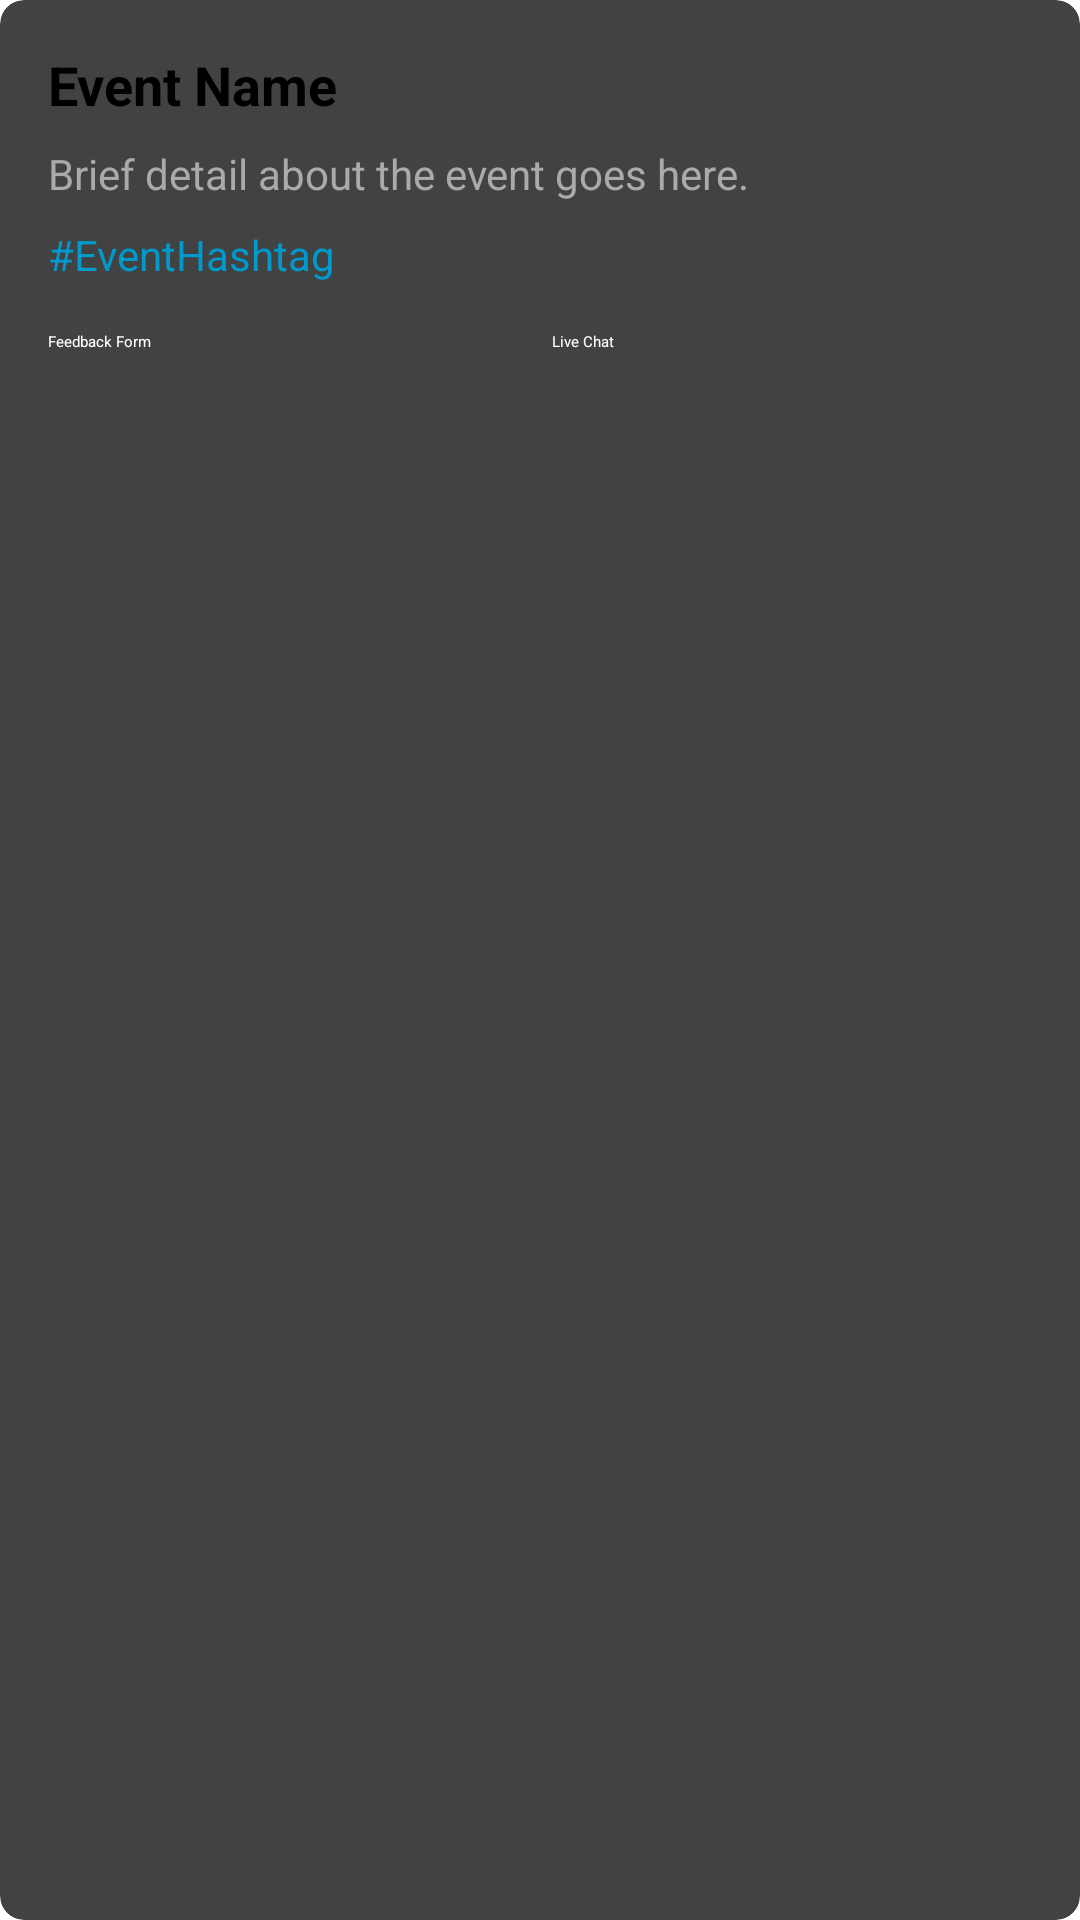

This screen was rendered from an Android layout file. Write that file and the resources it references.
<!-- AndroidManifest.xml: application theme Theme.Kernel -->
<!-- res/layout/each_item.xml -->
<?xml version="1.0" encoding="utf-8"?>
<androidx.cardview.widget.CardView xmlns:android="http://schemas.android.com/apk/res/android"
    xmlns:app="http://schemas.android.com/apk/res-auto"
    xmlns:tools="http://schemas.android.com/tools"
    android:id="@+id/event_card"
    android:layout_width="match_parent"
    android:layout_height="wrap_content"
    app:cardCornerRadius="8dp"
    app:cardElevation="4dp"
    android:layout_margin="8dp"
    tools:context=".UI.Fragments.HomeFragment">

    <LinearLayout
        android:layout_width="match_parent"
        android:layout_height="wrap_content"
        android:orientation="vertical"
        android:padding="16dp">

        
        <TextView
            android:id="@+id/event_name"
            android:layout_width="wrap_content"
            android:layout_height="wrap_content"
            android:text="Event Name"
            android:textSize="18sp"
            android:textStyle="bold"
            android:textColor="@android:color/black"
            android:layout_marginBottom="8dp" />

        
        <TextView
            android:id="@+id/event_detail"
            android:layout_width="wrap_content"
            android:layout_height="wrap_content"
            android:text="Brief detail about the event goes here."
            android:textSize="14sp"
            android:textColor="@android:color/darker_gray"
            android:layout_marginBottom="8dp" />

        
        <TextView
            android:id="@+id/event_hashtag"
            android:layout_width="wrap_content"
            android:layout_height="wrap_content"
            android:text="#EventHashtag"
            android:textSize="14sp"
            android:textColor="@android:color/holo_blue_dark"
            android:layout_marginBottom="16dp" />

        
        <LinearLayout
            android:layout_width="match_parent"
            android:layout_height="wrap_content"
            android:orientation="horizontal"
            >

            
            <Button
                android:id="@+id/feedback_button"
                android:layout_width="0dp"
                android:layout_height="wrap_content"
                android:layout_weight="1"
                android:text="Feedback Form"
                android:background="@drawable/tag_background"
                android:textColor="@android:color/white"
                android:layout_marginEnd="8dp"
                />

            
            <Button
                android:id="@+id/live_chat_button"
                android:layout_width="0dp"
                android:layout_height="wrap_content"
                android:layout_weight="1"
                android:text="Live Chat"
                android:background="@drawable/tag_background"
                android:textColor="@android:color/white"
                android:backgroundTint="@color/colorPrimary" />
        </LinearLayout>
    </LinearLayout>

</androidx.cardview.widget.CardView>
<!-- resources referenced by this layout -->
<resources>
  <color name="colorPrimary">#a51e22</color>
</resources>
